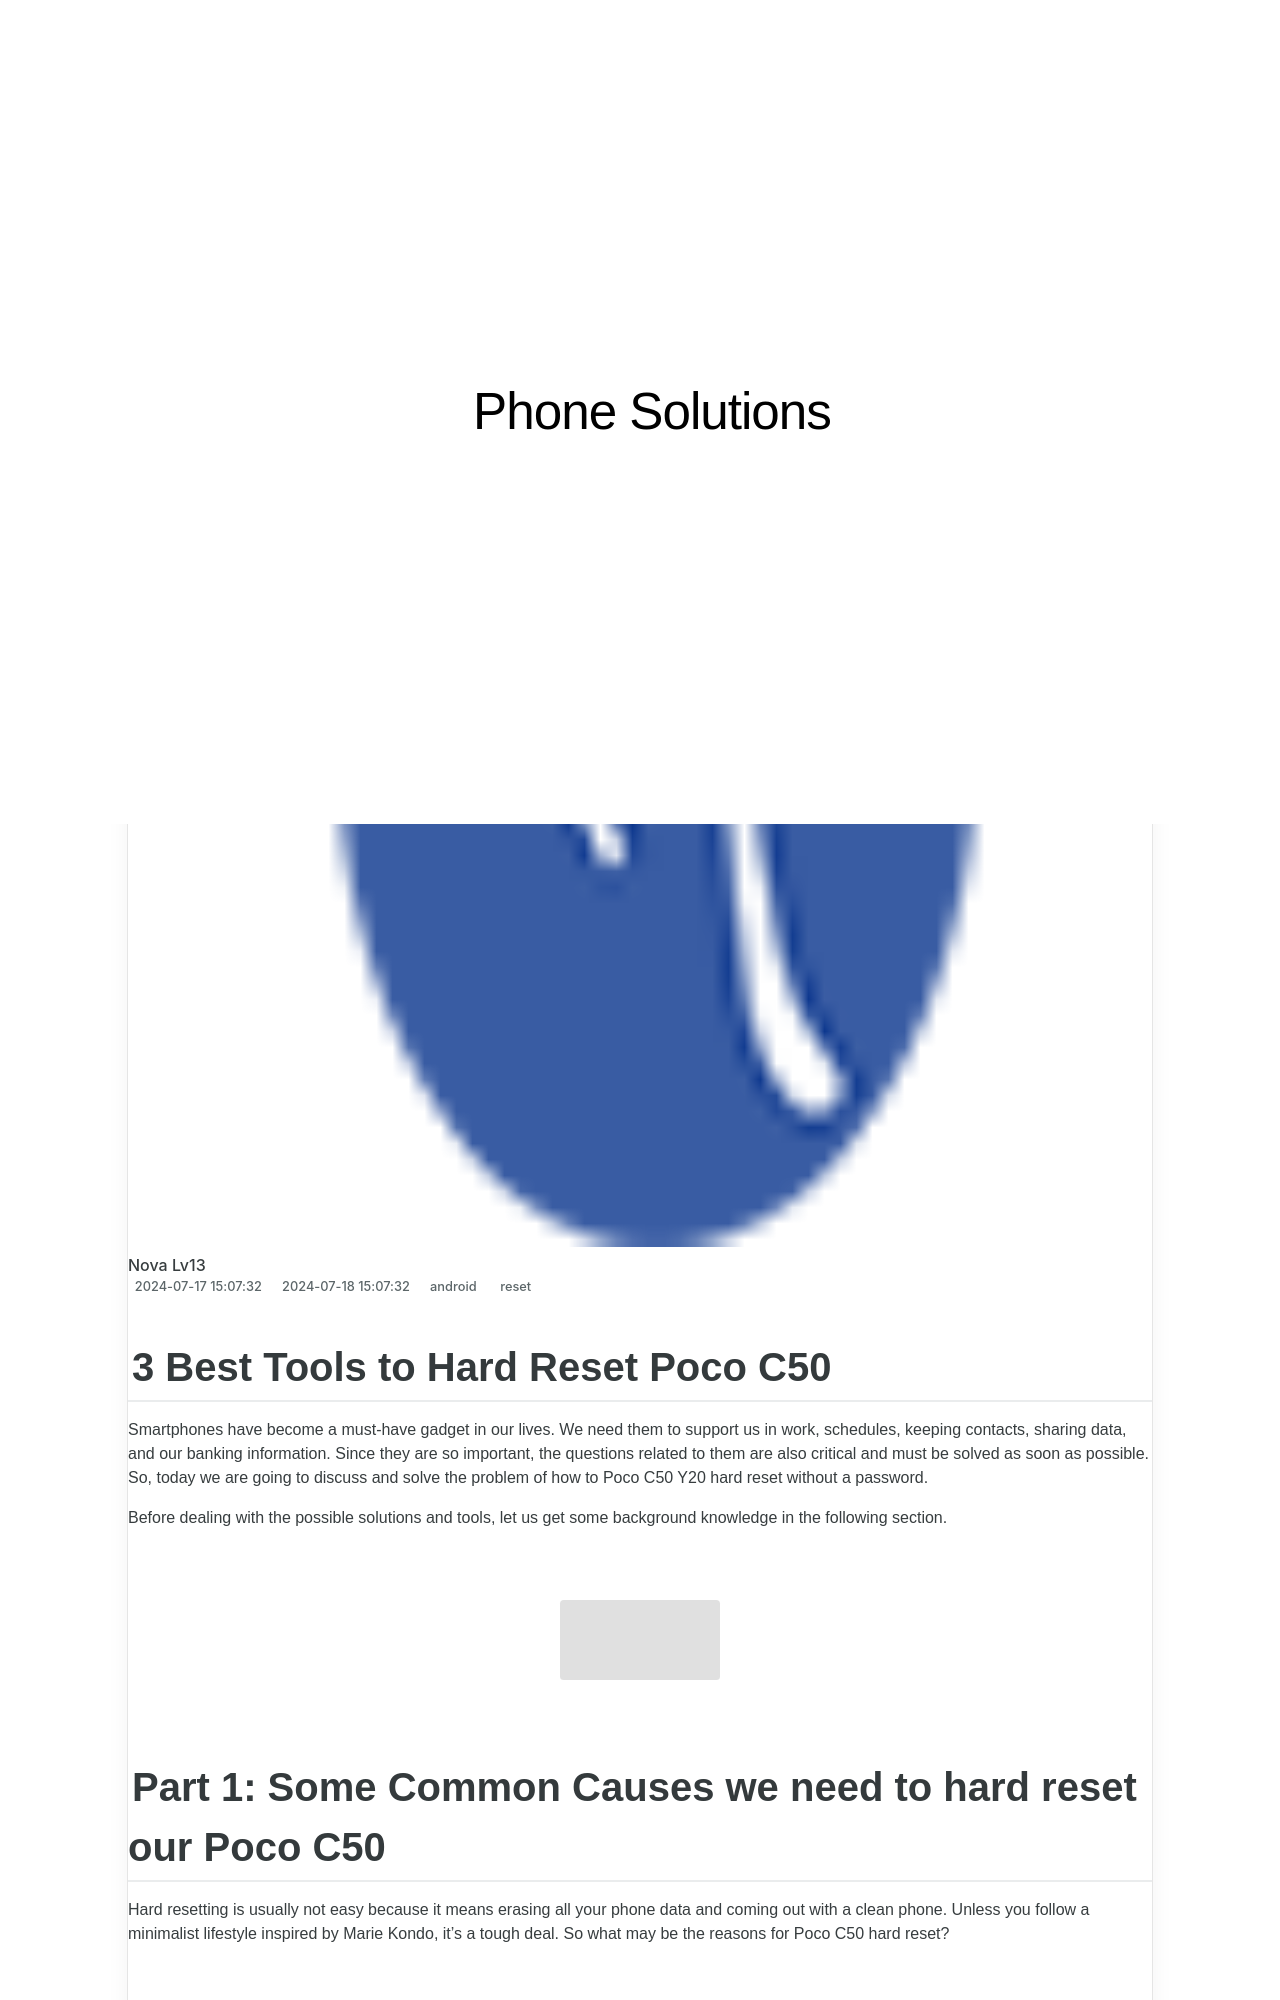

repository: techidaily/site-phone-solutions · page: 3-best-tools-to-hard-reset-poco-c50-drfone-by-drfone-reset-android-reset-android/index.html · generator: jekyll

---
title: 3 Best Tools to Hard Reset Poco C50 | Dr.fone
date: 2024-07-17T15:07:32.115Z
updated: 2024-07-18T15:07:32.115Z
tags: 
  - reset
categories:
  - android
description: This article describes 3 Best Tools to Hard Reset Poco C50
excerpt: This article describes 3 Best Tools to Hard Reset Poco C50
keywords: Poco C50 factory reset,factory reset,hard reset,soft reset,Poco C50 hard reset,Poco C50 soft reset
thumbnail: https://thmb.techidaily.com/056b5dc5bf38553fc5e62980ac558058cdfef6fae043dca04e140a16eeec969f.jpg
---
